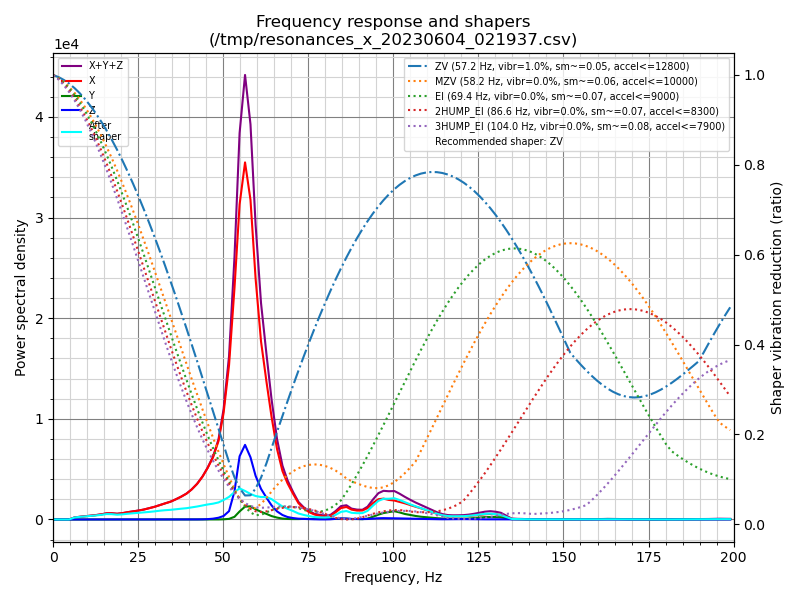

Data behind this chart, as committed beside it:
freq, psd_x, psd_y, psd_z, psd_xyz
0.0, 4.350e+02, 2.127e+01, 6.534e+01, 5.216e+02
1.6, 2.519e+02, 2.533e+01, 6.024e+01, 3.374e+02
3.1, 2.832e+01, 1.766e+01, 3.374e+01, 7.973e+01
4.7, 3.706e+02, 1.825e+01, 3.254e+01, 4.214e+02
6.3, 1.277e+03, 2.219e+01, 3.296e+01, 1.333e+03
7.8, 2.074e+03, 2.396e+01, 3.223e+01, 2.130e+03
9.4, 2.996e+03, 2.353e+01, 3.400e+01, 3.053e+03
11.0, 4.165e+03, 2.725e+01, 3.217e+01, 4.225e+03
12.5, 5.442e+03, 3.262e+01, 3.126e+01, 5.506e+03
14.1, 7.171e+03, 3.866e+01, 3.138e+01, 7.242e+03
15.7, 9.629e+03, 4.281e+01, 3.328e+01, 9.705e+03
17.2, 1.067e+04, 4.723e+01, 3.586e+01, 1.075e+04
18.8, 1.070e+04, 4.586e+01, 3.784e+01, 1.078e+04
20.4, 1.293e+04, 5.620e+01, 3.432e+01, 1.302e+04
21.9, 1.590e+04, 7.043e+01, 3.419e+01, 1.600e+04
23.5, 1.903e+04, 7.229e+01, 3.517e+01, 1.914e+04
25.1, 2.239e+04, 6.549e+01, 3.537e+01, 2.249e+04
26.6, 2.625e+04, 6.329e+01, 4.004e+01, 2.636e+04
28.2, 3.160e+04, 6.858e+01, 4.524e+01, 3.171e+04
29.8, 3.765e+04, 8.536e+01, 4.538e+01, 3.778e+04
31.3, 4.481e+04, 1.145e+02, 4.557e+01, 4.497e+04
32.9, 5.275e+04, 1.394e+02, 5.311e+01, 5.294e+04
34.5, 6.118e+04, 1.535e+02, 7.273e+01, 6.140e+04
36.0, 7.201e+04, 1.540e+02, 1.049e+02, 7.227e+04
37.6, 8.522e+04, 1.492e+02, 1.392e+02, 8.551e+04
39.2, 1.010e+05, 1.360e+02, 1.786e+02, 1.013e+05
40.7, 1.216e+05, 1.159e+02, 2.536e+02, 1.220e+05
42.3, 1.498e+05, 1.042e+02, 3.890e+02, 1.503e+05
43.9, 1.874e+05, 8.252e+01, 7.383e+02, 1.882e+05
45.4, 2.326e+05, 4.729e+01, 1.615e+03, 2.343e+05
47.0, 2.910e+05, 7.175e+01, 3.853e+03, 2.949e+05
48.6, 3.795e+05, 2.859e+02, 8.502e+03, 3.882e+05
50.1, 5.322e+05, 1.015e+03, 1.754e+04, 5.507e+05
51.7, 7.946e+05, 3.247e+03, 4.313e+04, 8.410e+05
53.3, 1.229e+06, 1.415e+04, 1.499e+05, 1.393e+06
54.8, 1.719e+06, 4.400e+04, 3.449e+05, 2.108e+06
56.4, 2.005e+06, 7.203e+04, 4.190e+05, 2.496e+06
58.0, 1.846e+06, 7.602e+04, 3.594e+05, 2.282e+06
59.5, 1.428e+06, 6.030e+04, 2.588e+05, 1.747e+06
61.1, 1.083e+06, 4.705e+04, 1.862e+05, 1.316e+06
62.7, 8.598e+05, 3.480e+04, 1.360e+05, 1.031e+06
64.2, 6.550e+05, 2.184e+04, 9.000e+04, 7.668e+05
65.8, 4.620e+05, 1.251e+04, 5.322e+04, 5.278e+05
67.4, 3.249e+05, 6.233e+03, 3.011e+04, 3.612e+05
68.9, 2.474e+05, 3.688e+03, 1.699e+04, 2.681e+05
70.5, 1.810e+05, 3.018e+03, 1.009e+04, 1.941e+05
72.1, 1.170e+05, 3.153e+03, 5.793e+03, 1.259e+05
73.6, 8.204e+04, 4.328e+03, 4.057e+03, 9.042e+04
75.2, 5.546e+04, 4.335e+03, 2.927e+03, 6.272e+04
76.8, 3.803e+04, 3.742e+03, 1.707e+03, 4.347e+04
78.3, 2.951e+04, 5.965e+03, 7.606e+02, 3.624e+04
79.9, 2.328e+04, 9.066e+03, 7.194e+02, 3.306e+04
81.5, 2.890e+04, 6.823e+03, 1.720e+03, 3.744e+04
83.0, 5.905e+04, 4.682e+03, 5.318e+03, 6.905e+04
84.6, 9.628e+04, 7.764e+03, 8.771e+03, 1.128e+05
86.2, 1.074e+05, 6.904e+03, 7.948e+03, 1.222e+05
87.7, 8.618e+04, 3.890e+03, 4.959e+03, 9.503e+04
89.3, 7.909e+04, 4.462e+03, 4.284e+03, 8.783e+04
90.9, 8.118e+04, 2.928e+03, 3.786e+03, 8.789e+04
92.4, 1.044e+05, 8.408e+03, 4.689e+03, 1.175e+05
... 68 more rows
